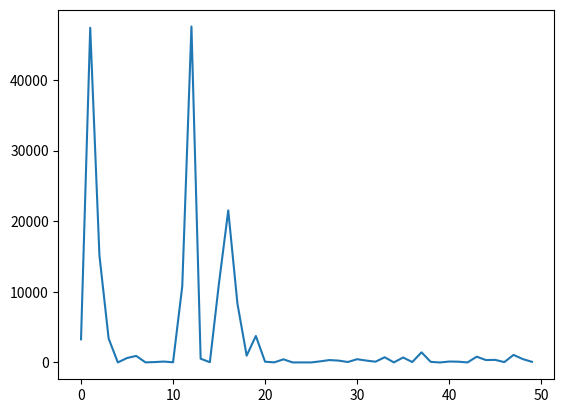

Source code (Python):
import matplotlib.pyplot as plt
import numpy as np
import numpy as np


if __name__ == '__main__' :
    mseToA = [3280.0, 47406.0, 15173.0, 3404.0, 8.0, 631.0, 932.0, 17.0, 59.0, 131.0, 28.0, 10771.0, 47590.0, 535.0, 38.0, 11298.0, 21539.0, 8316.0, 968.0, 3753.0, 110.0, 16.0, 447.0, 5.0, 12.0, 6.0, 162.0, 343.0, 264.0, 68.0, 464.0, 271.0, 111.0, 739.0, 13.0, 706.0, 64.0, 1438.0, 90.0, 1.0, 135.0, 113.0, 7.0, 822.0, 343.0, 371.0, 52.0, 1074.0, 486.0, 93.0]
    mseRSS = [7497.0, 495817.0, 2878.0, 22087.0, 173.0, 607.0, 23453.0, 989.0, 10076.0, 454368.0, 27.0, 38671.0, 30546.0, 54.0, 2997.0, 757874.0, 25716.0, 5645.0, 33.0, 23925.0, 914.0, 788.0, 6572.0, 24594.0, 88.0, 317.0, 465.0, 2720.0, 1450.0, 150.0, 11.0, 562.0, 1517.0, 186.0, 1054.0, 2520.0, 4818.0, 28460.0, 593.0, 42.0, 178.0, 893.0, 1926.0, 1278.0, 2764.0, 1849.0, 81.0, 182.0, 835.0, 454.0]
    plt.plot(mseToA)
    #plt.plot(mseRSS)
    plt.show()
